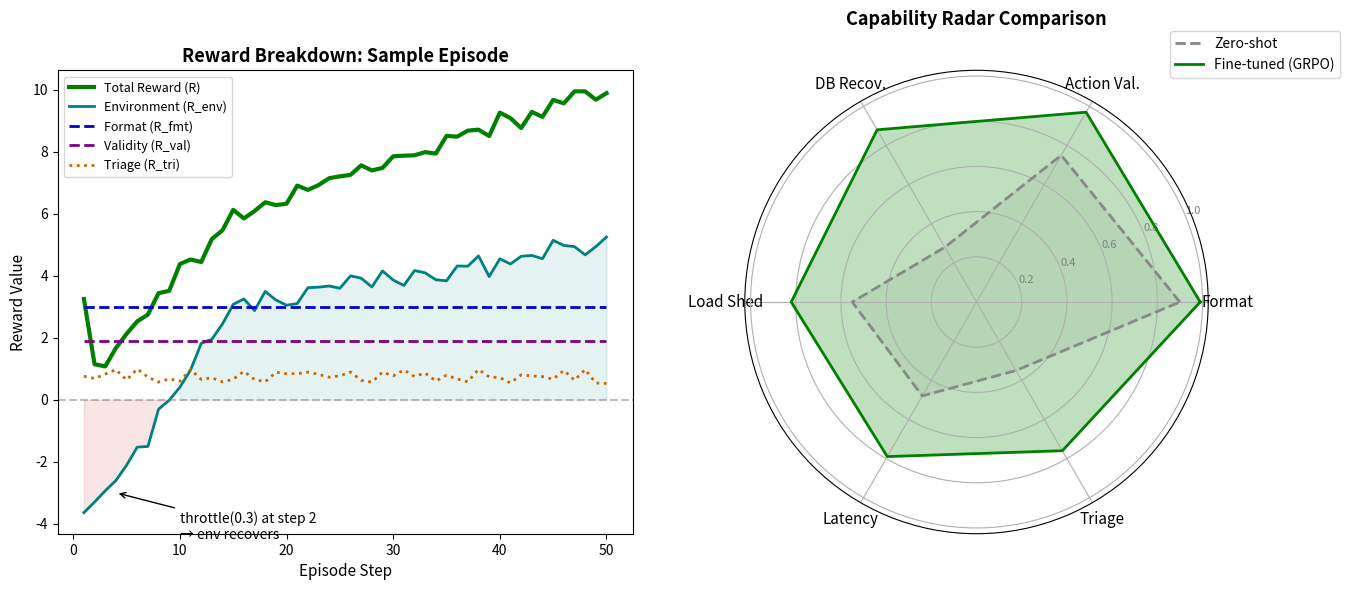

Recreate this plot in Python.
import numpy as np
import matplotlib.pyplot as plt

plt.rcParams['figure.facecolor'] = 'white'
plt.rcParams['axes.facecolor'] = 'white'

fig = plt.figure(figsize=(14, 6))

# --- LEFT PANEL: Line Chart ---
ax1 = fig.add_subplot(121)
steps = np.arange(1, 51)

# Mock data based on the prompt description
r_total = np.interp(steps, [1, 2, 15, 50], [3, 1, 6, 10]) + np.random.normal(0, 0.2, 50)
r_env = np.interp(steps, [1, 2, 15, 50], [-3.5, -3.5, 3, 5]) + np.random.normal(0, 0.2, 50)
r_fmt = np.full(50, 3.0)
r_val = np.full(50, 1.9)
r_tri = np.random.uniform(0.5, 1.0, 50)

ax1.plot(steps, r_total, color='#008000', lw=3, label='Total Reward (R)')
ax1.plot(steps, r_env, color='#008080', lw=2, label='Environment (R_env)')
ax1.plot(steps, r_fmt, color='#0000cc', lw=2, linestyle='--', label='Format (R_fmt)')
ax1.plot(steps, r_val, color='#800080', lw=2, linestyle='--', label='Validity (R_val)')
ax1.plot(steps, r_tri, color='#cc6600', lw=2, linestyle=':', label='Triage (R_tri)')

ax1.axhline(0, color='gray', linestyle='--', alpha=0.5)
ax1.fill_between(steps, r_env, 0, where=(r_env>0), color='#008080', alpha=0.1)
ax1.fill_between(steps, r_env, 0, where=(r_env<0), color='#cc0000', alpha=0.1)

ax1.annotate('throttle(0.3) at step 2\n→ env recovers', xy=(4, -3), xytext=(10, -4.5),
             arrowprops=dict(arrowstyle="->", color='black'), fontsize=10)

ax1.set_title('Reward Breakdown: Sample Episode', fontsize=13, fontweight='bold')
ax1.set_xlabel('Episode Step', fontsize=11)
ax1.set_ylabel('Reward Value', fontsize=11)
ax1.legend(loc='upper left', fontsize=9)

# --- RIGHT PANEL: Radar Chart ---
ax2 = fig.add_subplot(122, polar=True)
categories = ['Format', 'Action Val.', 'DB Recov.', 'Load Shed', 'Latency', 'Triage']
N = len(categories)

zero_shot = [0.90, 0.75, 0.28, 0.55, 0.48, 0.35]
fine_tuned = [0.99, 0.97, 0.88, 0.82, 0.79, 0.76]

# Close the loops
zero_shot += zero_shot[:1]
fine_tuned += fine_tuned[:1]
angles = [n / float(N) * 2 * np.pi for n in range(N)]
angles += angles[:1]

ax2.plot(angles, zero_shot, color='#888888', linestyle='--', linewidth=2, label='Zero-shot')
ax2.fill(angles, zero_shot, color='#888888', alpha=0.1)

ax2.plot(angles, fine_tuned, color='#008000', linewidth=2, label='Fine-tuned (GRPO)')
ax2.fill(angles, fine_tuned, color='#008000', alpha=0.25)

ax2.set_xticks(angles[:-1])
ax2.set_xticklabels(categories, fontsize=11)
ax2.set_yticks([0.2, 0.4, 0.6, 0.8, 1.0])
ax2.set_yticklabels(['0.2', '0.4', '0.6', '0.8', '1.0'], color="gray", size=8)
ax2.set_title('Capability Radar Comparison', y=1.08, fontsize=13, fontweight='bold')
ax2.legend(loc='upper right', bbox_to_anchor=(1.3, 1.1))

plt.tight_layout()
plt.savefig('fig10_reward_deepdive.png', dpi=300)
print("Saved fig10_reward_deepdive.png")
